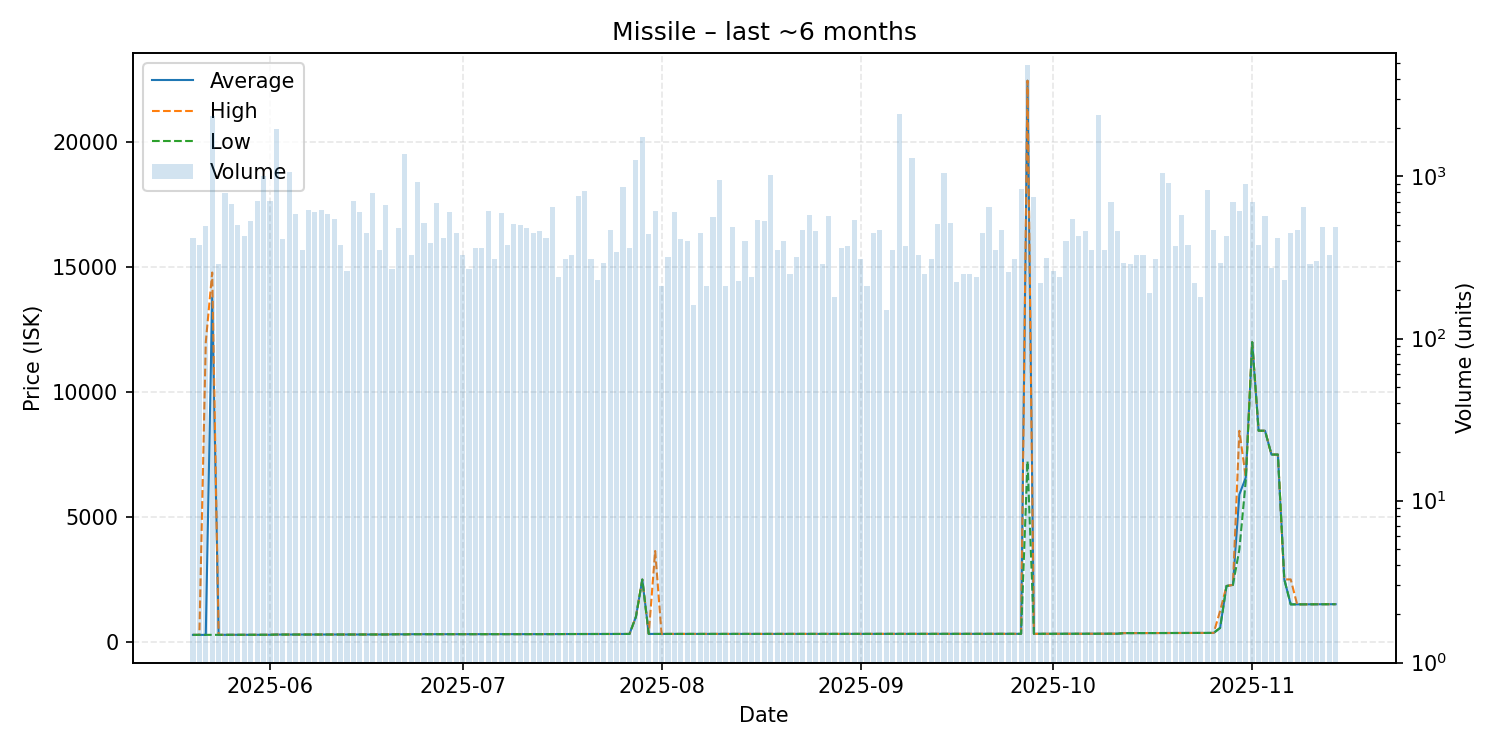

The data file committed next to this chart (first rows):
date, average, highest, lowest, order_count, volume
2025-05-20, 279.8, 279.8, 279.8, 27, 420
2025-05-21, 279.8, 279.8, 279.8, 25, 380
2025-05-22, 280.0, 12000, 280.0, 25, 497
2025-05-23, 13790, 14790, 280.3, 34, 2361
2025-05-24, 280.3, 280.3, 280.3, 22, 290
2025-05-25, 282.5, 282.5, 282.5, 32, 790
2025-05-26, 282.5, 282.5, 282.5, 27, 680
2025-05-27, 282.0, 282.0, 282.0, 31, 500
2025-05-28, 282.8, 282.8, 282.8, 28, 430
2025-05-29, 282.8, 282.8, 282.8, 35, 530
2025-05-30, 283.0, 283.7, 282.8, 30, 710
2025-05-31, 283.7, 283.7, 283.7, 43, 1000
2025-06-01, 283.7, 283.7, 283.7, 43, 710
2025-06-02, 292.1, 292.1, 292.1, 45, 1970
2025-06-03, 292.1, 292.1, 292.1, 29, 410
2025-06-04, 292.1, 292.1, 292.1, 43, 1060
2025-06-05, 292.1, 292.1, 292.1, 26, 590
2025-06-06, 292.1, 292.1, 292.1, 27, 350
2025-06-07, 292.1, 292.1, 292.1, 41, 625
2025-06-08, 292.5, 292.5, 292.2, 29, 600
2025-06-09, 292.1, 292.1, 292.1, 37, 620
2025-06-10, 294.0, 294.0, 294.0, 27, 591
2025-06-11, 294.0, 294.0, 294.0, 17, 545
2025-06-12, 294.0, 294.0, 294.0, 27, 380
2025-06-13, 294.0, 294.0, 294.0, 20, 260
2025-06-14, 296.0, 296.0, 296.0, 35, 710
2025-06-15, 296.0, 296.0, 296.0, 27, 600
2025-06-16, 296.0, 296.0, 296.0, 31, 450
2025-06-17, 296.0, 296.0, 296.0, 30, 790
2025-06-18, 296.2, 296.2, 296.2, 24, 350
2025-06-19, 296.2, 296.2, 296.2, 34, 669
2025-06-20, 300.0, 300.0, 300.0, 21, 270
2025-06-21, 305.0, 305.0, 305.0, 29, 480
2025-06-22, 300.0, 300.0, 300.0, 36, 1370
2025-06-23, 307.0, 307.0, 307.0, 25, 330
2025-06-24, 308.0, 308.0, 307.0, 33, 920
2025-06-25, 308.0, 308.0, 308.0, 29, 520
2025-06-26, 307.0, 307.0, 307.0, 24, 390
2025-06-27, 307.0, 307.0, 307.0, 32, 690
2025-06-28, 307.0, 307.0, 307.0, 24, 420
2025-06-29, 307.5, 307.5, 307.5, 26, 600
2025-06-30, 307.5, 307.5, 307.5, 22, 450
2025-07-01, 309.1, 309.1, 309.1, 23, 330
2025-07-02, 309.1, 309.1, 309.1, 22, 270
2025-07-03, 309.1, 309.1, 309.1, 18, 360
2025-07-04, 309.1, 309.1, 309.1, 24, 363
2025-07-05, 309.1, 309.1, 309.1, 34, 616
2025-07-06, 309.1, 309.1, 309.1, 23, 309
2025-07-07, 309.1, 309.1, 309.1, 27, 599
2025-07-08, 309.1, 309.1, 309.1, 23, 380
2025-07-09, 309.1, 309.1, 309.1, 28, 510
2025-07-10, 309.1, 309.1, 309.1, 27, 500
2025-07-11, 309.1, 309.1, 309.1, 24, 480
2025-07-12, 309.1, 309.1, 309.1, 18, 450
2025-07-13, 309.1, 309.1, 309.1, 34, 461
2025-07-14, 309.2, 309.3, 309.1, 28, 420
2025-07-15, 310.0, 310.0, 310.0, 30, 645
2025-07-16, 313.6, 313.6, 313.6, 17, 240
2025-07-17, 313.6, 313.6, 313.6, 22, 310
2025-07-18, 313.6, 313.6, 313.6, 21, 330
... 119 more rows
